The GitHub repository naitripanchal/Rice_Crop_Disease_Detection_using_Hybrid_CNN-VIT_Aproach contains a labelled image folder "split_dataset" with 7 categories: brown spot fungal disease, damaged by pests, downy mildew fungal disease, hispa pest damage, leaf streak bacterial disease, leaf blight bacterial disease, tungro viral disease. Examples follow, each with its label.

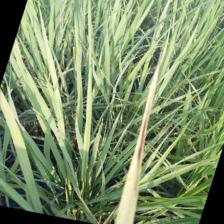
Label: leaf blight bacterial disease

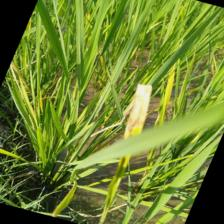
Label: downy mildew fungal disease

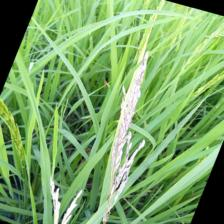
Label: damaged by pests

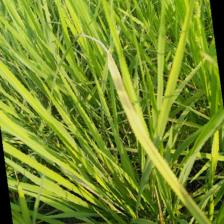
Label: tungro viral disease

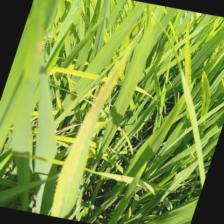
Label: leaf streak bacterial disease

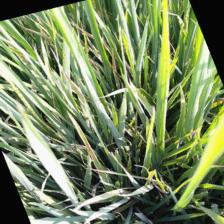
Label: brown spot fungal disease
